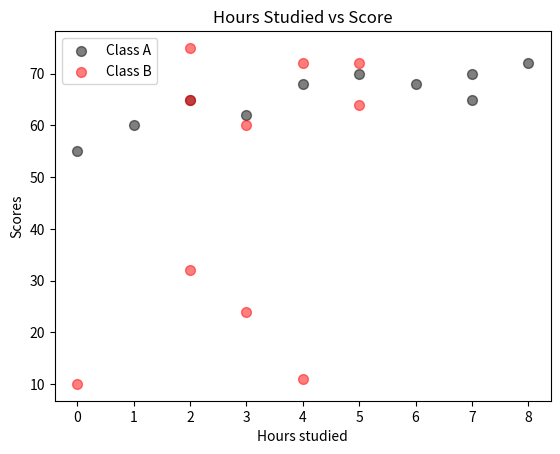

Write Python code to recreate this figure.
import matplotlib.pyplot as plt
import numpy as np

# scatter graph = shows the relationship between two variables
#                 Helps to identify a correlation (+, -, None)
#                 Example: Study hours vs Time

x = [0, 1, 2, 3, 4, 5, 6, 7, 7, 8]
y = [55, 60, 65, 62, 68, 70, 68, 65, 70, 72]

x2 = [0, 3, 4, 5, 3, 2, 5, 2, 2, 4]
y2 = [10, 60, 11, 72, 24, 32, 64, 65, 75, 72]

plt.xlabel("Hours studied")
plt.ylabel("Scores")
plt.title("Hours Studied vs Score")
plt.scatter(x, y, color = "black",
                  alpha = 0.5, #transparency
                  s = 50,  #size  
                  label = "Class A")

plt.scatter(x2, y2, color = "red",
                  alpha = 0.5, #transparency
                  s = 50, #size 
                  label = "Class B") 

plt.legend()
plt.show()
